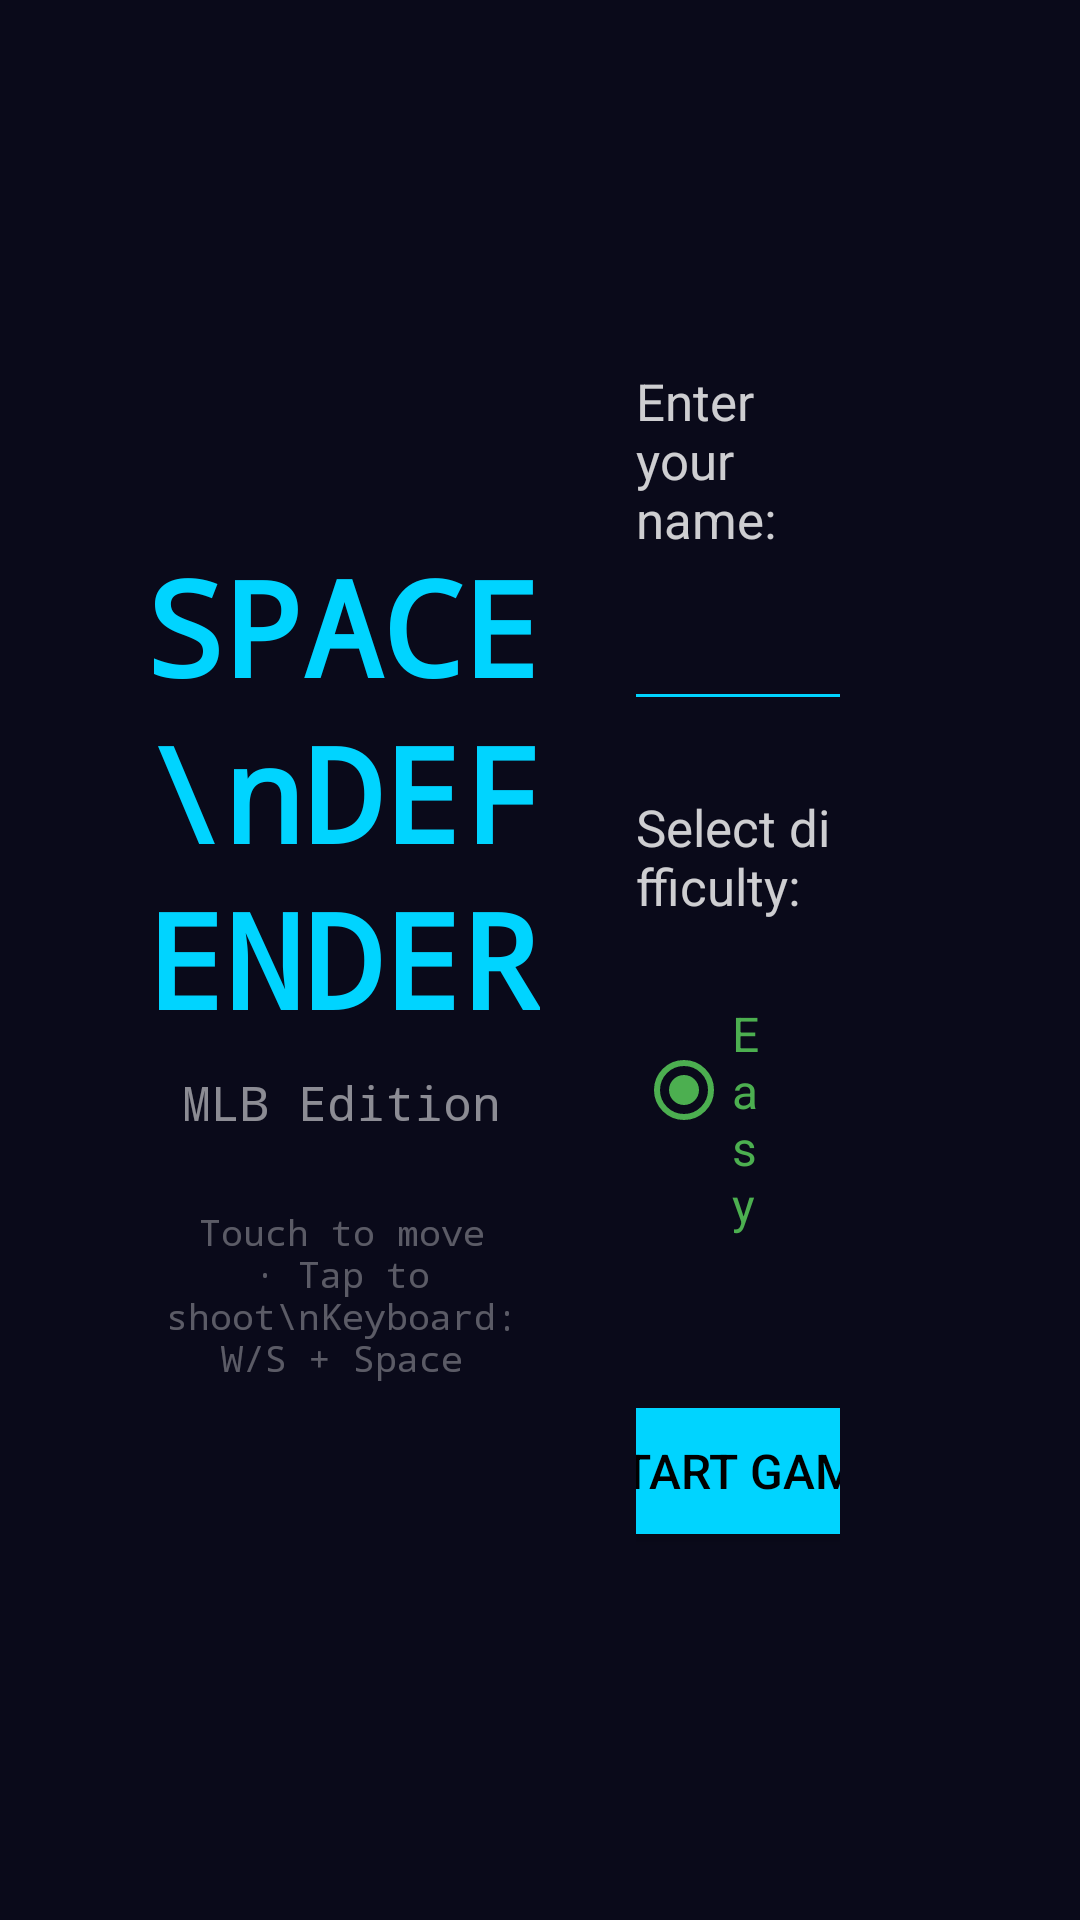

Android layout source for this screen:
<!-- AndroidManifest.xml: activity theme Theme.VideojuegoAndroidMLB.Space -->
<!-- res/layout/activity_menu.xml -->
<?xml version="1.0" encoding="utf-8"?>
<LinearLayout xmlns:android="http://schemas.android.com/apk/res/android"
    android:layout_width="match_parent"
    android:layout_height="match_parent"
    android:orientation="horizontal"
    android:gravity="center"
    android:background="#FF0A0A1A"
    android:padding="48dp">

    
    <LinearLayout
        android:layout_width="0dp"
        android:layout_height="wrap_content"
        android:layout_weight="1"
        android:orientation="vertical"
        android:gravity="center">

        <TextView
            android:layout_width="wrap_content"
            android:layout_height="wrap_content"
            android:text="SPACE\nDEFENDER"
            android:textSize="44sp"
            android:textColor="#FF00D4FF"
            android:textStyle="bold"
            android:fontFamily="monospace"
            android:gravity="center"
            android:lineSpacingExtra="4dp" />

        <TextView
            android:layout_width="wrap_content"
            android:layout_height="wrap_content"
            android:text="MLB Edition"
            android:textSize="16sp"
            android:textColor="#88FFFFFF"
            android:layout_marginTop="8dp"
            android:fontFamily="monospace" />

        <TextView
            android:layout_width="wrap_content"
            android:layout_height="wrap_content"
            android:text="Touch to move · Tap to shoot\nKeyboard: W/S + Space"
            android:textSize="12sp"
            android:textColor="#55FFFFFF"
            android:layout_marginTop="24dp"
            android:fontFamily="monospace"
            android:gravity="center" />

    </LinearLayout>

    
    <LinearLayout
        android:layout_width="0dp"
        android:layout_height="wrap_content"
        android:layout_weight="1"
        android:orientation="vertical"
        android:gravity="center"
        android:paddingStart="32dp"
        android:paddingEnd="32dp">

        <TextView
            android:layout_width="wrap_content"
            android:layout_height="wrap_content"
            android:text="Enter your name:"
            android:textSize="17sp"
            android:textColor="#CCFFFFFF"
            android:layout_marginBottom="8dp" />

        <EditText
            android:id="@+id/editNombre_MLB"
            android:layout_width="260dp"
            android:layout_height="48dp"
            android:hint="Player name"
            android:textColor="#FFFFFFFF"
            android:textColorHint="#55FFFFFF"
            android:backgroundTint="#FF00D4FF"
            android:inputType="textPersonName"
            android:layout_marginBottom="24dp"
            android:textSize="16sp"
            android:padding="8dp" />

        <TextView
            android:layout_width="wrap_content"
            android:layout_height="wrap_content"
            android:text="Select difficulty:"
            android:textSize="17sp"
            android:textColor="#CCFFFFFF"
            android:layout_marginBottom="8dp" />

        <RadioGroup
            android:id="@+id/radioGroupDificultad_MLB"
            android:layout_width="wrap_content"
            android:layout_height="wrap_content"
            android:orientation="horizontal"
            android:layout_marginBottom="32dp">

            <RadioButton
                android:id="@+id/radioFacil_MLB"
                android:layout_width="wrap_content"
                android:layout_height="wrap_content"
                android:text="  Easy  "
                android:textColor="#FF4CAF50"
                android:textSize="16sp"
                android:checked="true"
                android:buttonTint="#FF4CAF50"
                android:layout_marginEnd="24dp" />

            <RadioButton
                android:id="@+id/radioDificil_MLB"
                android:layout_width="wrap_content"
                android:layout_height="wrap_content"
                android:text="  Hard  "
                android:textColor="#FFFF5722"
                android:textSize="16sp"
                android:buttonTint="#FFFF5722" />

        </RadioGroup>

        <Button
            android:id="@+id/btnIniciar_MLB"
            android:layout_width="200dp"
            android:layout_height="54dp"
            android:text="START GAME"
            android:textSize="16sp"
            android:textColor="#FF000000"
            android:backgroundTint="#FF00D4FF" />

    </LinearLayout>

</LinearLayout>
<!-- resources referenced by this layout -->
<resources>
  <style name="Theme.VideojuegoAndroidMLB.Space" parent="android:Theme.Material.NoActionBar">
          <item name="android:statusBarColor">#FF000000</item>
          <item name="android:navigationBarColor">#FF000000</item>
      </style>
</resources>
